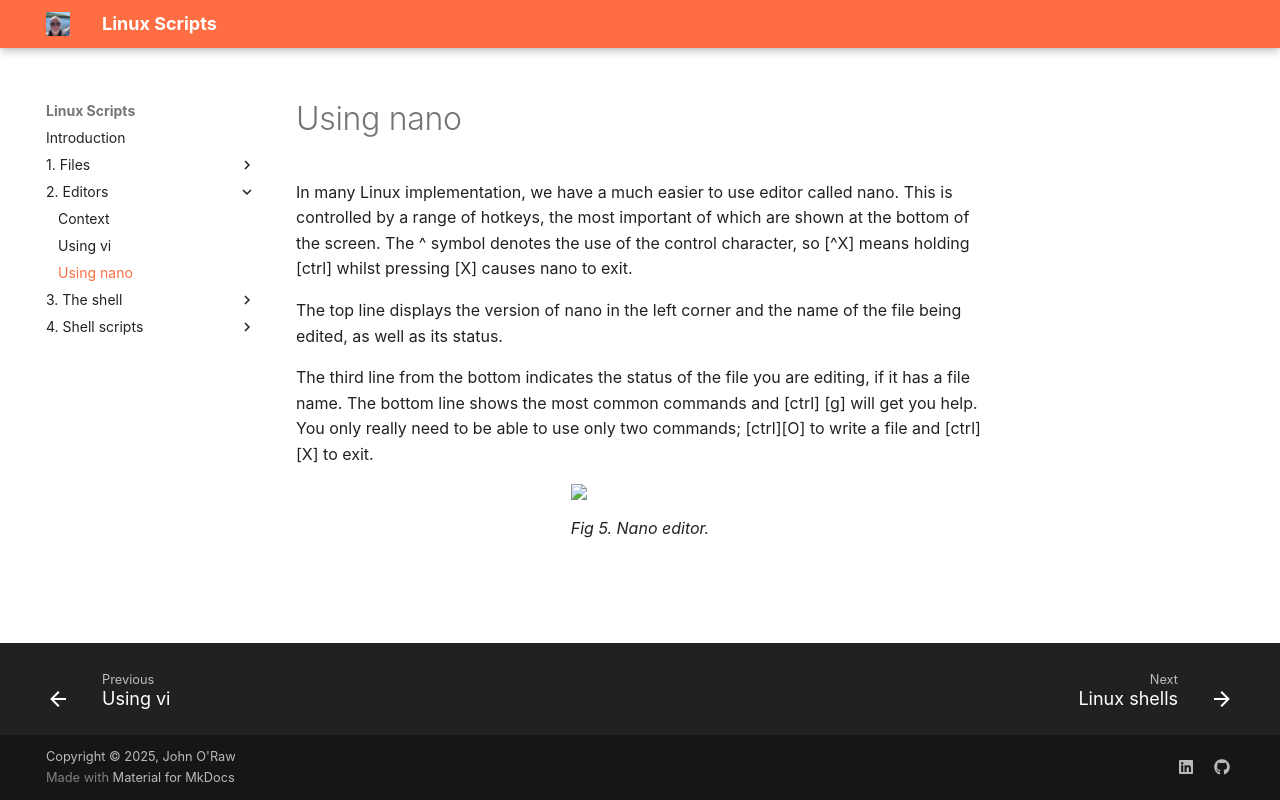

repository: JOR-Donegal/LinuxScripts26 · page: 2. Editors/c/index.html · generator: mkdocs

# Using nano

In many Linux implementation, we have a much easier to use editor called nano. This is controlled by a range of hotkeys, the most important of which are shown at the bottom of the screen. The ^ symbol denotes the use of the control character, so [^X] means holding [ctrl] whilst pressing [X] causes nano to exit.

The top line displays the version of nano in the left corner and the name of the file being edited, as well as its status.

The third line from the bottom indicates the status of the file you are editing, if it has a file name. The bottom line shows the most common commands and [ctrl] [g] will get you help. You only really need to be able to use only two commands; [ctrl][O] to write a file and [ctrl][X] to exit.

<figure>
<img src = "https://jor-donegal.github.io/LinuxScripts26/images/fig5.jpg">
<figcaption>Fig 5. Nano editor.</figcaption>
</figure>
